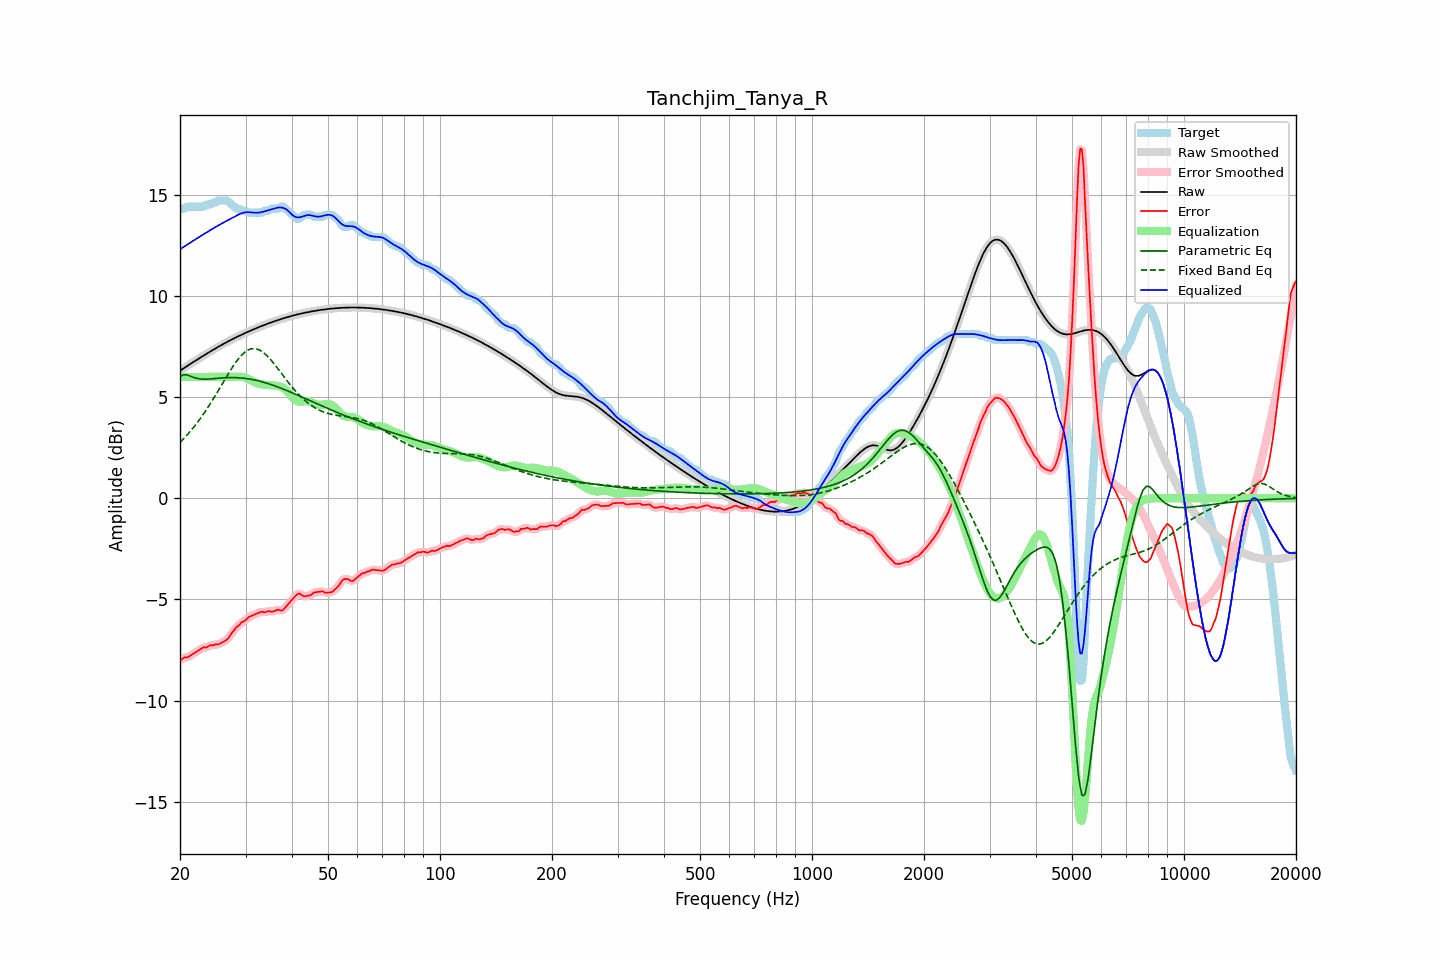

Source data for this figure (header and first rows):
frequency, raw, error, smoothed, error_smoothed, equalization, parametric_eq, fixed_band_eq, equalized_raw, equalized_smoothed, target
20.00, 6.31, -8.01, 6.31, -8.01, 6.00, 6.01, 2.77, 12.31, 12.31, 14.32
20.20, 6.36, -7.96, 6.36, -7.96, 6.00, 6.06, 2.85, 12.36, 12.36, 14.32
20.40, 6.41, -7.91, 6.41, -7.92, 6.00, 6.11, 2.92, 12.41, 12.41, 14.32
20.61, 6.47, -7.86, 6.47, -7.88, 6.00, 6.11, 3.01, 12.47, 12.47, 14.32
20.81, 6.52, -7.87, 6.52, -7.86, 6.00, 6.11, 3.09, 12.52, 12.52, 14.39
21.02, 6.57, -7.85, 6.57, -7.84, 6.00, 6.08, 3.18, 12.57, 12.57, 14.42
21.23, 6.62, -7.80, 6.62, -7.81, 6.00, 6.05, 3.27, 12.62, 12.62, 14.42
21.44, 6.67, -7.75, 6.67, -7.75, 6.00, 6.02, 3.37, 12.67, 12.67, 14.42
21.66, 6.72, -7.70, 6.72, -7.70, 6.00, 5.99, 3.46, 12.72, 12.72, 14.42
21.87, 6.77, -7.65, 6.77, -7.65, 6.00, 5.96, 3.56, 12.77, 12.77, 14.42
22.09, 6.82, -7.60, 6.82, -7.60, 6.00, 5.94, 3.66, 12.82, 12.82, 14.42
22.31, 6.87, -7.55, 6.87, -7.55, 6.00, 5.92, 3.77, 12.87, 12.87, 14.42
22.54, 6.92, -7.50, 6.92, -7.50, 6.00, 5.91, 3.87, 12.92, 12.92, 14.42
22.76, 6.97, -7.45, 6.97, -7.44, 6.00, 5.90, 3.98, 12.97, 12.97, 14.42
22.99, 7.02, -7.40, 7.02, -7.40, 6.00, 5.89, 4.10, 13.02, 13.02, 14.42
23.22, 7.07, -7.36, 7.07, -7.38, 6.00, 5.89, 4.21, 13.07, 13.07, 14.43
23.45, 7.12, -7.39, 7.12, -7.37, 6.00, 5.89, 4.33, 13.12, 13.12, 14.51
23.69, 7.17, -7.35, 7.17, -7.34, 6.00, 5.89, 4.45, 13.17, 13.17, 14.52
23.92, 7.22, -7.31, 7.22, -7.31, 6.00, 5.90, 4.57, 13.22, 13.22, 14.52
24.16, 7.26, -7.26, 7.26, -7.28, 6.00, 5.90, 4.70, 13.26, 13.26, 14.52
24.40, 7.31, -7.28, 7.31, -7.26, 6.00, 5.91, 4.82, 13.31, 13.31, 14.59
24.65, 7.36, -7.26, 7.36, -7.25, 6.00, 5.92, 4.95, 13.36, 13.36, 14.62
24.89, 7.41, -7.22, 7.41, -7.24, 6.00, 5.92, 5.08, 13.41, 13.41, 14.62
25.14, 7.45, -7.23, 7.45, -7.23, 6.00, 5.93, 5.22, 13.45, 13.45, 14.68
25.39, 7.50, -7.22, 7.50, -7.21, 6.00, 5.94, 5.35, 13.50, 13.50, 14.72
25.65, 7.54, -7.18, 7.54, -7.18, 6.00, 5.94, 5.48, 13.54, 13.54, 14.72
25.91, 7.59, -7.13, 7.59, -7.14, 6.00, 5.95, 5.62, 13.59, 13.59, 14.72
26.16, 7.63, -7.09, 7.63, -7.09, 6.00, 5.95, 5.75, 13.63, 13.63, 14.72
26.43, 7.67, -7.05, 7.67, -7.05, 6.00, 5.96, 5.89, 13.67, 13.67, 14.72
26.69, 7.72, -7.00, 7.72, -7.00, 6.00, 5.96, 6.02, 13.72, 13.72, 14.72
26.96, 7.76, -6.92, 7.76, -6.91, 6.00, 5.97, 6.15, 13.76, 13.76, 14.68
27.23, 7.80, -6.81, 7.80, -6.81, 6.00, 5.97, 6.28, 13.80, 13.80, 14.61
27.50, 7.84, -6.68, 7.84, -6.70, 6.00, 5.97, 6.41, 13.84, 13.84, 14.52
27.77, 7.88, -6.58, 7.88, -6.58, 6.00, 5.97, 6.53, 13.88, 13.88, 14.47
28.05, 7.92, -6.49, 7.92, -6.48, 6.00, 5.97, 6.64, 13.92, 13.92, 14.41
28.33, 7.96, -6.38, 7.96, -6.40, 6.00, 5.96, 6.75, 13.97, 13.97, 14.34
28.62, 8.00, -6.32, 8.00, -6.31, 6.01, 5.96, 6.86, 14.01, 14.01, 14.32
28.90, 8.04, -6.26, 8.04, -6.24, 6.01, 5.96, 6.96, 14.05, 14.05, 14.30
29.19, 8.08, -6.15, 8.08, -6.17, 6.01, 5.95, 7.05, 14.08, 14.08, 14.22
29.48, 8.11, -6.11, 8.11, -6.11, 6.00, 5.94, 7.13, 14.11, 14.11, 14.22
29.78, 8.15, -6.07, 8.15, -6.06, 5.98, 5.93, 7.20, 14.13, 14.13, 14.22
30.08, 8.19, -6.02, 8.19, -6.00, 5.95, 5.92, 7.26, 14.14, 14.14, 14.21
30.38, 8.22, -5.92, 8.22, -5.94, 5.92, 5.91, 7.32, 14.15, 14.15, 14.15
30.68, 8.26, -5.86, 8.26, -5.87, 5.89, 5.90, 7.35, 14.15, 14.15, 14.12
30.99, 8.29, -5.83, 8.29, -5.82, 5.85, 5.89, 7.38, 14.14, 14.14, 14.12
31.30, 8.33, -5.79, 8.33, -5.79, 5.80, 5.87, 7.40, 14.13, 14.13, 14.12
31.61, 8.36, -5.76, 8.36, -5.76, 5.76, 5.86, 7.40, 14.12, 14.12, 14.12
31.93, 8.40, -5.73, 8.40, -5.73, 5.72, 5.84, 7.39, 14.12, 14.12, 14.12
32.24, 8.43, -5.69, 8.43, -5.69, 5.69, 5.82, 7.38, 14.12, 14.12, 14.12
32.57, 8.46, -5.66, 8.46, -5.65, 5.66, 5.80, 7.35, 14.13, 14.13, 14.12
32.89, 8.49, -5.63, 8.49, -5.63, 5.65, 5.78, 7.31, 14.14, 14.14, 14.12
33.22, 8.53, -5.60, 8.53, -5.62, 5.63, 5.76, 7.26, 14.15, 14.15, 14.13
33.55, 8.56, -5.64, 8.56, -5.62, 5.62, 5.74, 7.20, 14.17, 14.17, 14.19
33.89, 8.59, -5.63, 8.59, -5.62, 5.61, 5.71, 7.13, 14.20, 14.20, 14.22
34.23, 8.62, -5.60, 8.62, -5.61, 5.60, 5.69, 7.06, 14.22, 14.22, 14.22
34.57, 8.65, -5.57, 8.65, -5.59, 5.60, 5.66, 6.98, 14.24, 14.24, 14.22
34.92, 8.68, -5.59, 8.68, -5.59, 5.59, 5.64, 6.89, 14.27, 14.27, 14.26
35.27, 8.71, -5.62, 8.71, -5.59, 5.58, 5.61, 6.80, 14.29, 14.29, 14.32
35.62, 8.73, -5.59, 8.73, -5.59, 5.58, 5.59, 6.70, 14.31, 14.31, 14.32
35.97, 8.76, -5.56, 8.76, -5.56, 5.57, 5.56, 6.60, 14.33, 14.33, 14.32
... 635 more rows
